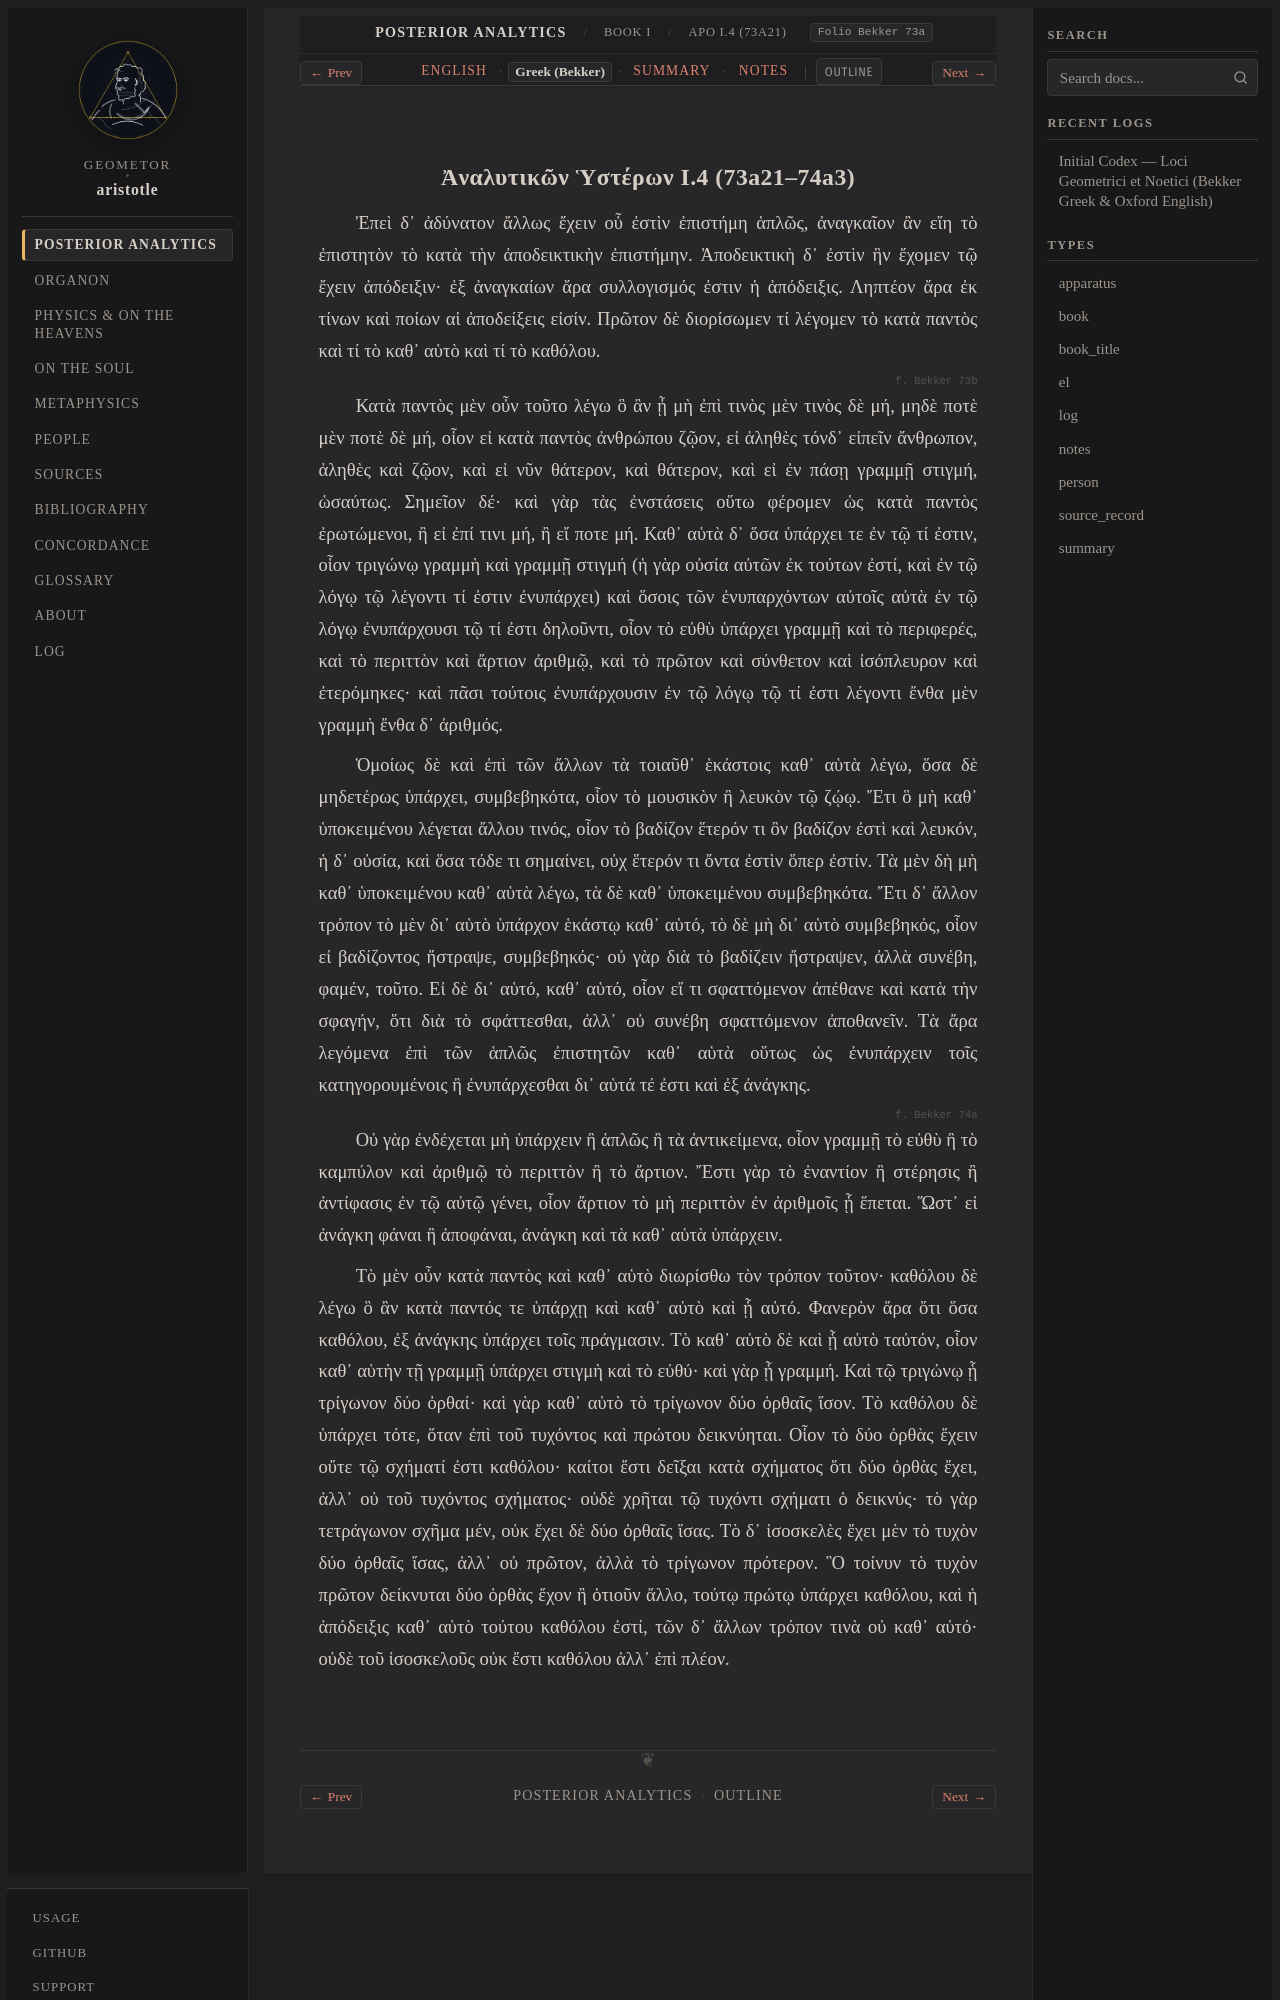

repository: geometor/aristotle · page: analytica_posteriora/book_1/ch_04/greek.html · generator: sphinx

:layout: book
:type: el
:title: Ἀναλυτικῶν Ὑστέρων I.4 (73a21–74a3) — Greek (Bekker)
:canonical_id: APo I.4 (73a21)
:folio: Bekker 73a
:tracks: English: index | Greek: greek | Summary: summary | Notes: notes

.. _liber-1a-apodeixis-el-c4:
